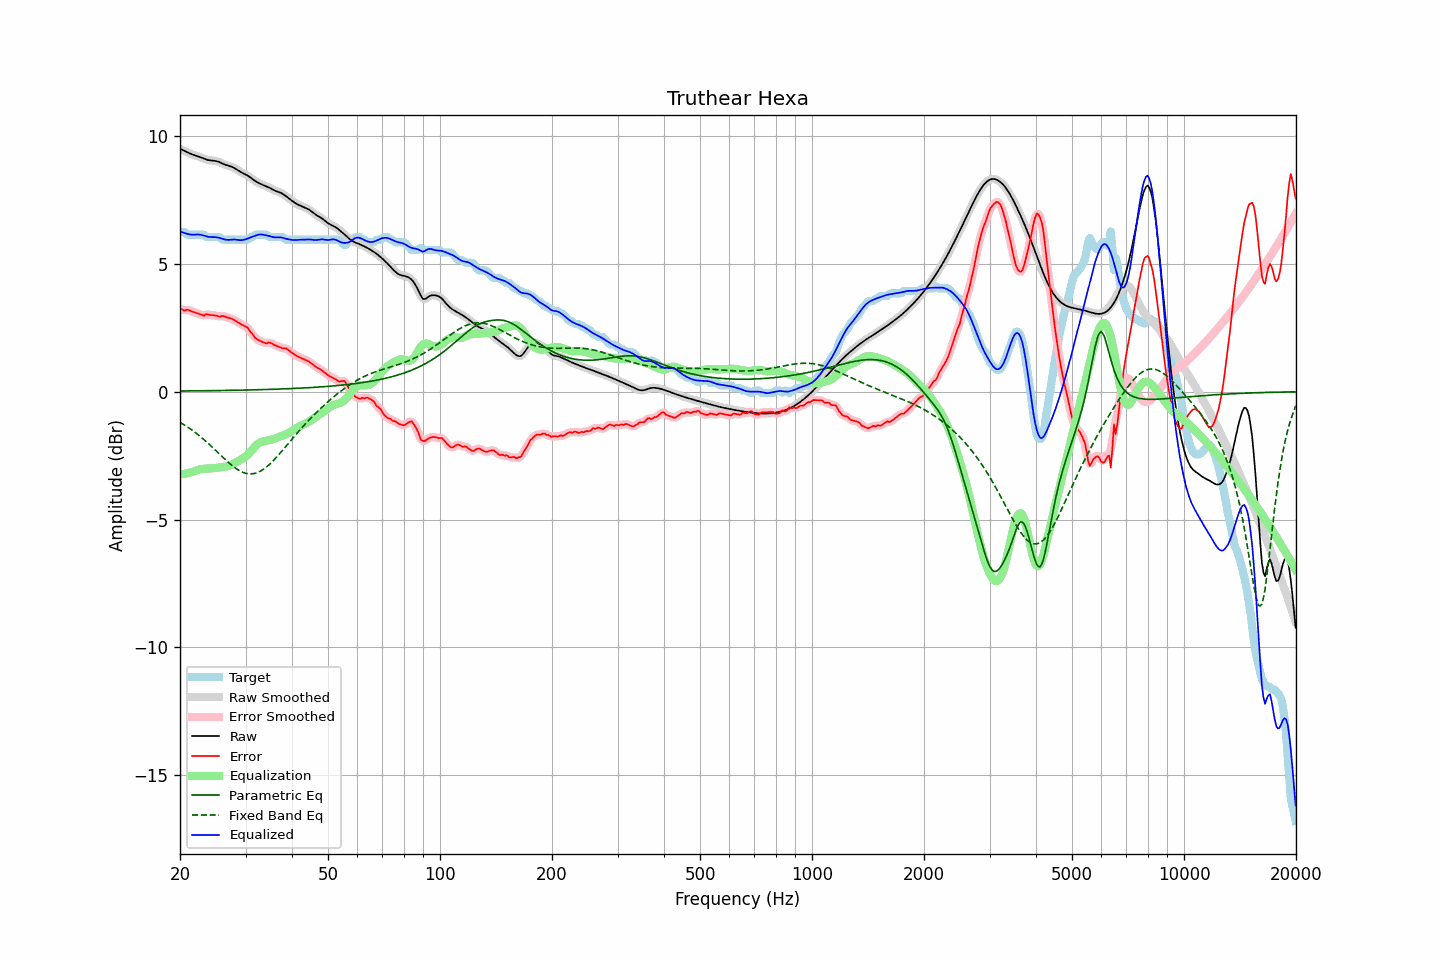

The file beside this chart, header and first rows:
frequency, raw, error, smoothed, error_smoothed, equalization, parametric_eq, fixed_band_eq, equalized_raw, equalized_smoothed, target
20.00, 9.51, 3.26, 9.51, 3.25, -3.24, 0.03, -1.20, 6.27, 6.27, 6.25
20.20, 9.48, 3.23, 9.48, 3.23, -3.23, 0.03, -1.24, 6.25, 6.25, 6.25
20.40, 9.45, 3.20, 9.45, 3.21, -3.22, 0.03, -1.27, 6.23, 6.23, 6.25
20.61, 9.42, 3.17, 9.42, 3.20, -3.21, 0.03, -1.31, 6.21, 6.21, 6.25
20.81, 9.39, 3.21, 9.39, 3.20, -3.20, 0.03, -1.35, 6.19, 6.19, 6.18
21.02, 9.36, 3.21, 9.36, 3.19, -3.18, 0.03, -1.39, 6.17, 6.17, 6.15
21.23, 9.33, 3.18, 9.33, 3.18, -3.17, 0.03, -1.44, 6.16, 6.16, 6.15
21.44, 9.30, 3.15, 9.30, 3.15, -3.15, 0.03, -1.48, 6.15, 6.15, 6.15
21.66, 9.28, 3.13, 9.28, 3.13, -3.13, 0.03, -1.52, 6.15, 6.15, 6.15
21.87, 9.26, 3.11, 9.26, 3.11, -3.11, 0.03, -1.57, 6.15, 6.15, 6.15
22.09, 9.24, 3.09, 9.24, 3.09, -3.08, 0.04, -1.62, 6.15, 6.15, 6.15
22.31, 9.22, 3.07, 9.22, 3.07, -3.06, 0.04, -1.67, 6.15, 6.15, 6.15
22.54, 9.19, 3.04, 9.19, 3.04, -3.04, 0.04, -1.72, 6.15, 6.15, 6.15
22.76, 9.17, 3.02, 9.17, 3.01, -3.03, 0.04, -1.77, 6.14, 6.14, 6.15
22.99, 9.14, 2.99, 9.14, 3.00, -3.02, 0.04, -1.82, 6.12, 6.12, 6.15
23.22, 9.12, 2.98, 9.12, 3.00, -3.01, 0.04, -1.88, 6.11, 6.11, 6.14
23.45, 9.09, 3.03, 9.09, 3.01, -3.01, 0.04, -1.93, 6.09, 6.09, 6.06
23.69, 9.08, 3.03, 9.08, 3.02, -3.01, 0.04, -1.99, 6.07, 6.07, 6.05
23.92, 9.06, 3.01, 9.06, 3.02, -3.00, 0.04, -2.05, 6.06, 6.06, 6.05
24.16, 9.05, 3.00, 9.05, 3.01, -3.00, 0.04, -2.10, 6.05, 6.05, 6.05
24.40, 9.05, 3.00, 9.05, 3.00, -3.00, 0.04, -2.16, 6.05, 6.05, 6.05
24.65, 9.04, 2.99, 9.04, 2.99, -2.99, 0.04, -2.22, 6.05, 6.05, 6.05
24.89, 9.03, 2.98, 9.03, 2.98, -2.98, 0.05, -2.28, 6.05, 6.05, 6.05
25.14, 9.02, 2.97, 9.02, 2.96, -2.98, 0.05, -2.34, 6.04, 6.04, 6.05
25.39, 9.00, 2.95, 9.00, 2.95, -2.97, 0.05, -2.40, 6.03, 6.03, 6.05
25.65, 8.97, 2.93, 8.97, 2.95, -2.96, 0.05, -2.46, 6.01, 6.01, 6.04
25.91, 8.94, 2.97, 8.94, 2.96, -2.95, 0.05, -2.52, 5.99, 5.99, 5.97
26.16, 8.91, 2.96, 8.91, 2.95, -2.94, 0.05, -2.58, 5.97, 5.97, 5.95
26.43, 8.89, 2.94, 8.89, 2.94, -2.93, 0.05, -2.64, 5.95, 5.95, 5.95
26.69, 8.86, 2.92, 8.86, 2.92, -2.92, 0.05, -2.70, 5.95, 5.95, 5.95
26.96, 8.84, 2.90, 8.85, 2.90, -2.90, 0.05, -2.76, 5.94, 5.94, 5.95
27.23, 8.83, 2.88, 8.83, 2.88, -2.88, 0.05, -2.81, 5.95, 5.95, 5.95
27.50, 8.81, 2.86, 8.81, 2.86, -2.85, 0.06, -2.87, 5.95, 5.95, 5.95
27.77, 8.78, 2.83, 8.78, 2.83, -2.82, 0.06, -2.92, 5.96, 5.96, 5.95
28.05, 8.75, 2.80, 8.75, 2.80, -2.79, 0.06, -2.96, 5.96, 5.96, 5.95
28.33, 8.71, 2.76, 8.71, 2.76, -2.76, 0.06, -3.01, 5.95, 5.95, 5.95
28.62, 8.67, 2.72, 8.67, 2.72, -2.73, 0.06, -3.05, 5.94, 5.94, 5.95
28.90, 8.62, 2.68, 8.63, 2.68, -2.69, 0.06, -3.09, 5.93, 5.93, 5.95
29.19, 8.59, 2.64, 8.59, 2.64, -2.66, 0.06, -3.12, 5.93, 5.93, 5.95
29.48, 8.56, 2.61, 8.56, 2.61, -2.62, 0.06, -3.15, 5.94, 5.94, 5.95
29.78, 8.53, 2.58, 8.53, 2.58, -2.57, 0.07, -3.17, 5.95, 5.95, 5.95
30.08, 8.49, 2.55, 8.49, 2.55, -2.52, 0.07, -3.19, 5.97, 5.97, 5.95
30.38, 8.46, 2.51, 8.46, 2.49, -2.47, 0.07, -3.20, 5.99, 5.99, 5.95
30.68, 8.42, 2.43, 8.42, 2.43, -2.40, 0.07, -3.21, 6.02, 6.02, 5.99
30.99, 8.37, 2.32, 8.37, 2.35, -2.33, 0.07, -3.21, 6.04, 6.04, 6.05
31.30, 8.33, 2.28, 8.33, 2.26, -2.26, 0.07, -3.21, 6.06, 6.06, 6.05
31.61, 8.28, 2.18, 8.28, 2.18, -2.20, 0.07, -3.20, 6.08, 6.08, 6.10
31.93, 8.24, 2.09, 8.24, 2.11, -2.13, 0.08, -3.18, 6.11, 6.11, 6.15
32.24, 8.20, 2.05, 8.20, 2.05, -2.07, 0.08, -3.17, 6.13, 6.13, 6.15
32.57, 8.17, 2.02, 8.17, 2.01, -2.02, 0.08, -3.14, 6.15, 6.15, 6.15
32.89, 8.13, 1.99, 8.13, 1.99, -1.98, 0.08, -3.11, 6.16, 6.16, 6.15
33.22, 8.11, 1.96, 8.11, 1.96, -1.95, 0.08, -3.07, 6.15, 6.15, 6.15
33.55, 8.08, 1.93, 8.08, 1.93, -1.94, 0.09, -3.03, 6.14, 6.14, 6.15
33.89, 8.06, 1.91, 8.06, 1.91, -1.93, 0.09, -2.98, 6.13, 6.13, 6.15
34.23, 8.03, 1.89, 8.03, 1.91, -1.91, 0.09, -2.93, 6.12, 6.12, 6.14
34.57, 8.00, 1.93, 8.00, 1.91, -1.90, 0.09, -2.88, 6.10, 6.10, 6.07
34.92, 7.97, 1.92, 7.97, 1.91, -1.89, 0.09, -2.82, 6.09, 6.08, 6.05
35.27, 7.94, 1.89, 7.94, 1.89, -1.87, 0.10, -2.76, 6.07, 6.07, 6.05
35.62, 7.90, 1.85, 7.90, 1.86, -1.85, 0.10, -2.70, 6.05, 6.05, 6.05
35.97, 7.87, 1.82, 7.87, 1.82, -1.83, 0.10, -2.63, 6.04, 6.04, 6.05
... 635 more rows
